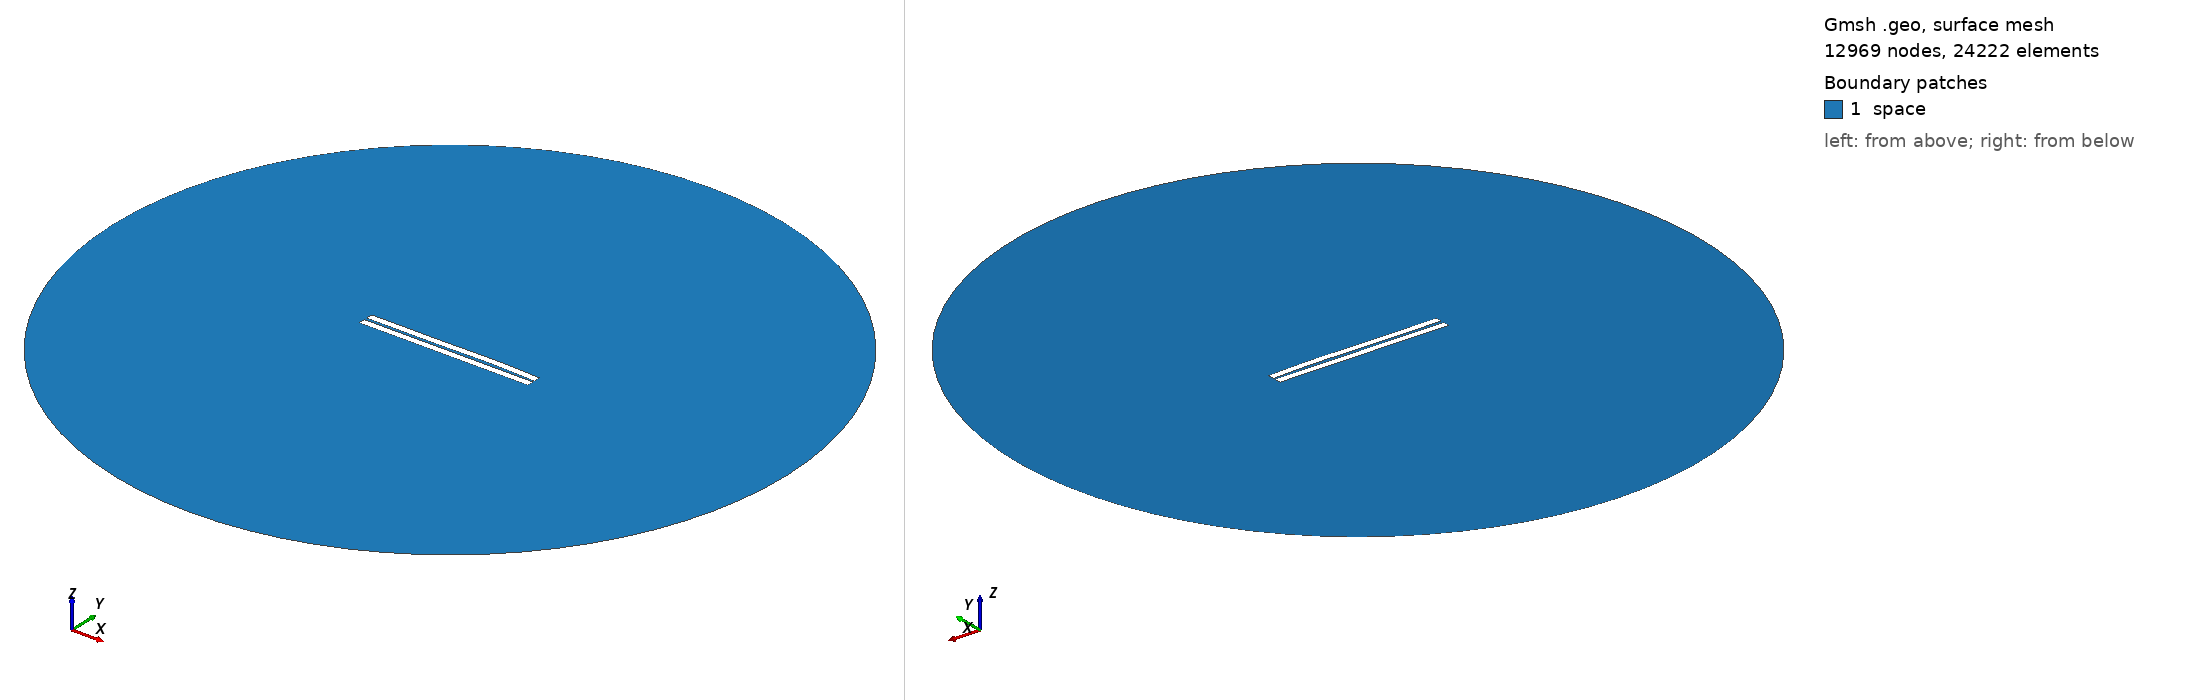

Gmsh geometry script, surface-meshed: 12969 nodes, 24222 surface elements. Boundary patches (legend numbers): 1 space. Left view from above one corner, right view from below the opposite corner. Legend entries are the model's physical surfaces. The drawing asked Gmsh for element sizes between 1% and 20% of the model's largest extent; the script's own settings can give other sizes.

=== 354.geo (drawn) ===
//---------------------------------------
// Geometry kernel
//---------------------------------------

SetFactory("OpenCASCADE");



//---------------------------------------
// Parameters of the geometry
//---------------------------------------

// Overetch of the upper plate
overetch = 0.0;

// Distance between the plates
distance = 1.5;

// Discretization over the x axis (for the deformation)
nx = 50; 

// Length of the plate
L = 100 - overetch; 

// Number of modes
n = 4; 

// 1st mode coefficient
coeff(1) = 0.0;
beta(1) = 0.596864 * 3.1415926535 / L;

// 2nd mode coefficient
coeff(2) = 0.15;
beta(2) = 1.49418 * 3.1415926535 / L;

// 3rd mode coefficient
coeff(3) = -0.15;
beta(3) = 2.50025 * 3.1415926535 / L;

// 4th mode coefficient
coeff(4) = 0.07499999999999998;
beta(4) = 3.49999 * 3.1415926535 / L;



//---------------------------------------
// Upper plate (deformed rectangle)
//---------------------------------------

// Coordiantes of the upper plate
xmin = -50;
xmax = 50 - overetch;

// Height of the upper plate
yheight = 4 - 2 * overetch;

// Indexes of the points
UpperID[] = {};
LowerID[] = {};
LeftID[] = {};
RightID[] = {};

// Point index
p = 1;

// Horizontal edges
For i In {1:nx}
    x = xmin + (i-1)*(xmax - xmin)/(nx-1);

    y_bottom = distance / 2 + overetch;
    For j In {1:n}
        C = (Cosh(beta(j)*L) + Cos(beta(j)*L)) / (Sinh(beta(j)*L) + Sin(beta(j)*L));
        y_bottom  = y_bottom + coeff(j) * (Cosh(beta(j)*(x+50)) - Cos(beta(j)*(x+50)) - C * (Sinh(beta(j)*(x+50)) - Sin(beta(j)*(x+50))));
    EndFor

    y_top = y_bottom + yheight;

    Point(p) = {x, y_top, 0, 1.0};
    UpperID[i] = p;
    p = p + 1;

    Point(p) = {x, y_bottom, 0, 1.0};
    LowerID[i] = p;
    p = p + 1;
EndFor

// Create point lists
UpperPts[] = {}; LowerPts[] = {};
For i In {1:nx}
  UpperPts[] += {UpperID[i]};
  LowerPts[] += {LowerID[i]};
EndFor

// Build splines
Spline(1) = {UpperPts[]};
Spline(2) = {LowerPts[]};
Line(3) = {LowerPts[nx-1], UpperPts[nx-1]};
Line(4) = {LowerPts[0], UpperPts[0]};

// Build the plane surface
Curve Loop(1) = {2, 3, -1, -4};
Plane Surface(1) = {1};



//---------------------------------------
// Lower plate (rectangle)
//---------------------------------------

// Vertices
Point(1001) = {-50, -1, 0, 1.0};
Point(1002) = { 50, -1, 0, 1.0};
Point(1003) = { 50,  -5, 0, 1.0};
Point(1004) = {-50,  -5, 0, 1.0};

// Edges
Line(5) = {1001, 1002};
Line(6) = {1002, 1003};
Line(7) = {1003, 1004};
Line(8) = {1004, 1001};

// Plane surface
Line Loop(2) = {5, 6, 7, 8};
Plane Surface(2) = {2}; 



//---------------------------------------
// Outer (fictious) boundary
//---------------------------------------

// Points
Point(1005) = {0, 0, 0};       // Center
Point(1006) = {200, 0, 0};     // Start point
Point(1007) = {0, 200, 0};     // 90 degrees
Point(1008) = {-200, 0, 0};    // 180 degrees
Point(1009) = {0, -200, 0};    // 270 degrees

// Circle arcs (each needs start, center, end)
Circle(9) = {1006, 1005, 1007};
Circle(10) = {1007, 1005, 1008};
Circle(11) = {1008, 1005, 1009};
Circle(12) = {1009, 1005, 1006};

// Plane surface for the entire domain
Curve Loop(3) = {9, 10, 11, 12};
Surface(3) = {3};

// Subtract the plates from the whole domain to obtain the actual domain where we want to solve the equations
BooleanDifference{ Surface{3}; Delete; }{ Surface{1}; Surface{2}; Delete; }




//---------------------------------------
// Transfinite Lines/Curves
//---------------------------------------

// Set the number of points on the boundaries
r = 7;

// Plates
Transfinite Curve {1, 2} = 50*r Using Progression 1;
Transfinite Curve {3, 4} = 2*r Using Progression 1;
Transfinite Line {5, 7} = 50*r Using Progression 1;
Transfinite Line {6, 8} = 2*r Using Progression 1;

// Outer boundary
Transfinite Line {9, 10, 11, 12} = 20 Using Progression 1;



//---------------------------------------
// Physical groups
//---------------------------------------                

// Physical curves (boundaries)
Physical Line("force_segment", 10) = {2};
Physical Line("upper_plate", 11) = {1, 3, 4};
Physical Line("lower_plate", 12) = {5, 6, 7, 8};
Physical Line("boundary", 20) = {9, 10, 11, 12};

// Physical Surfaces
Physical Surface("space", 30) = {3};



//---------------------------------------
// 6. Generate the Mesh
//---------------------------------------

// 2D mesh generation
Mesh 2;
